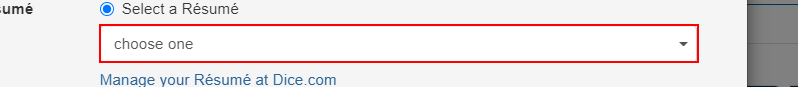
Task: Transactional Process
Workflow: Test

Step 1: click on the element in window 'Jr .NET Developer - Zachary Piper Solutions, LLC - Raleigh, NC | Dice.com' (chrome.exe)

Step 2: type "%[k(tab)][k(enter)]" into the element in window 'Jr .NET Developer - Zachary Piper Solutions, LLC - Raleigh, NC | Dice.com' (chrome.exe) (same screen as step 1)
